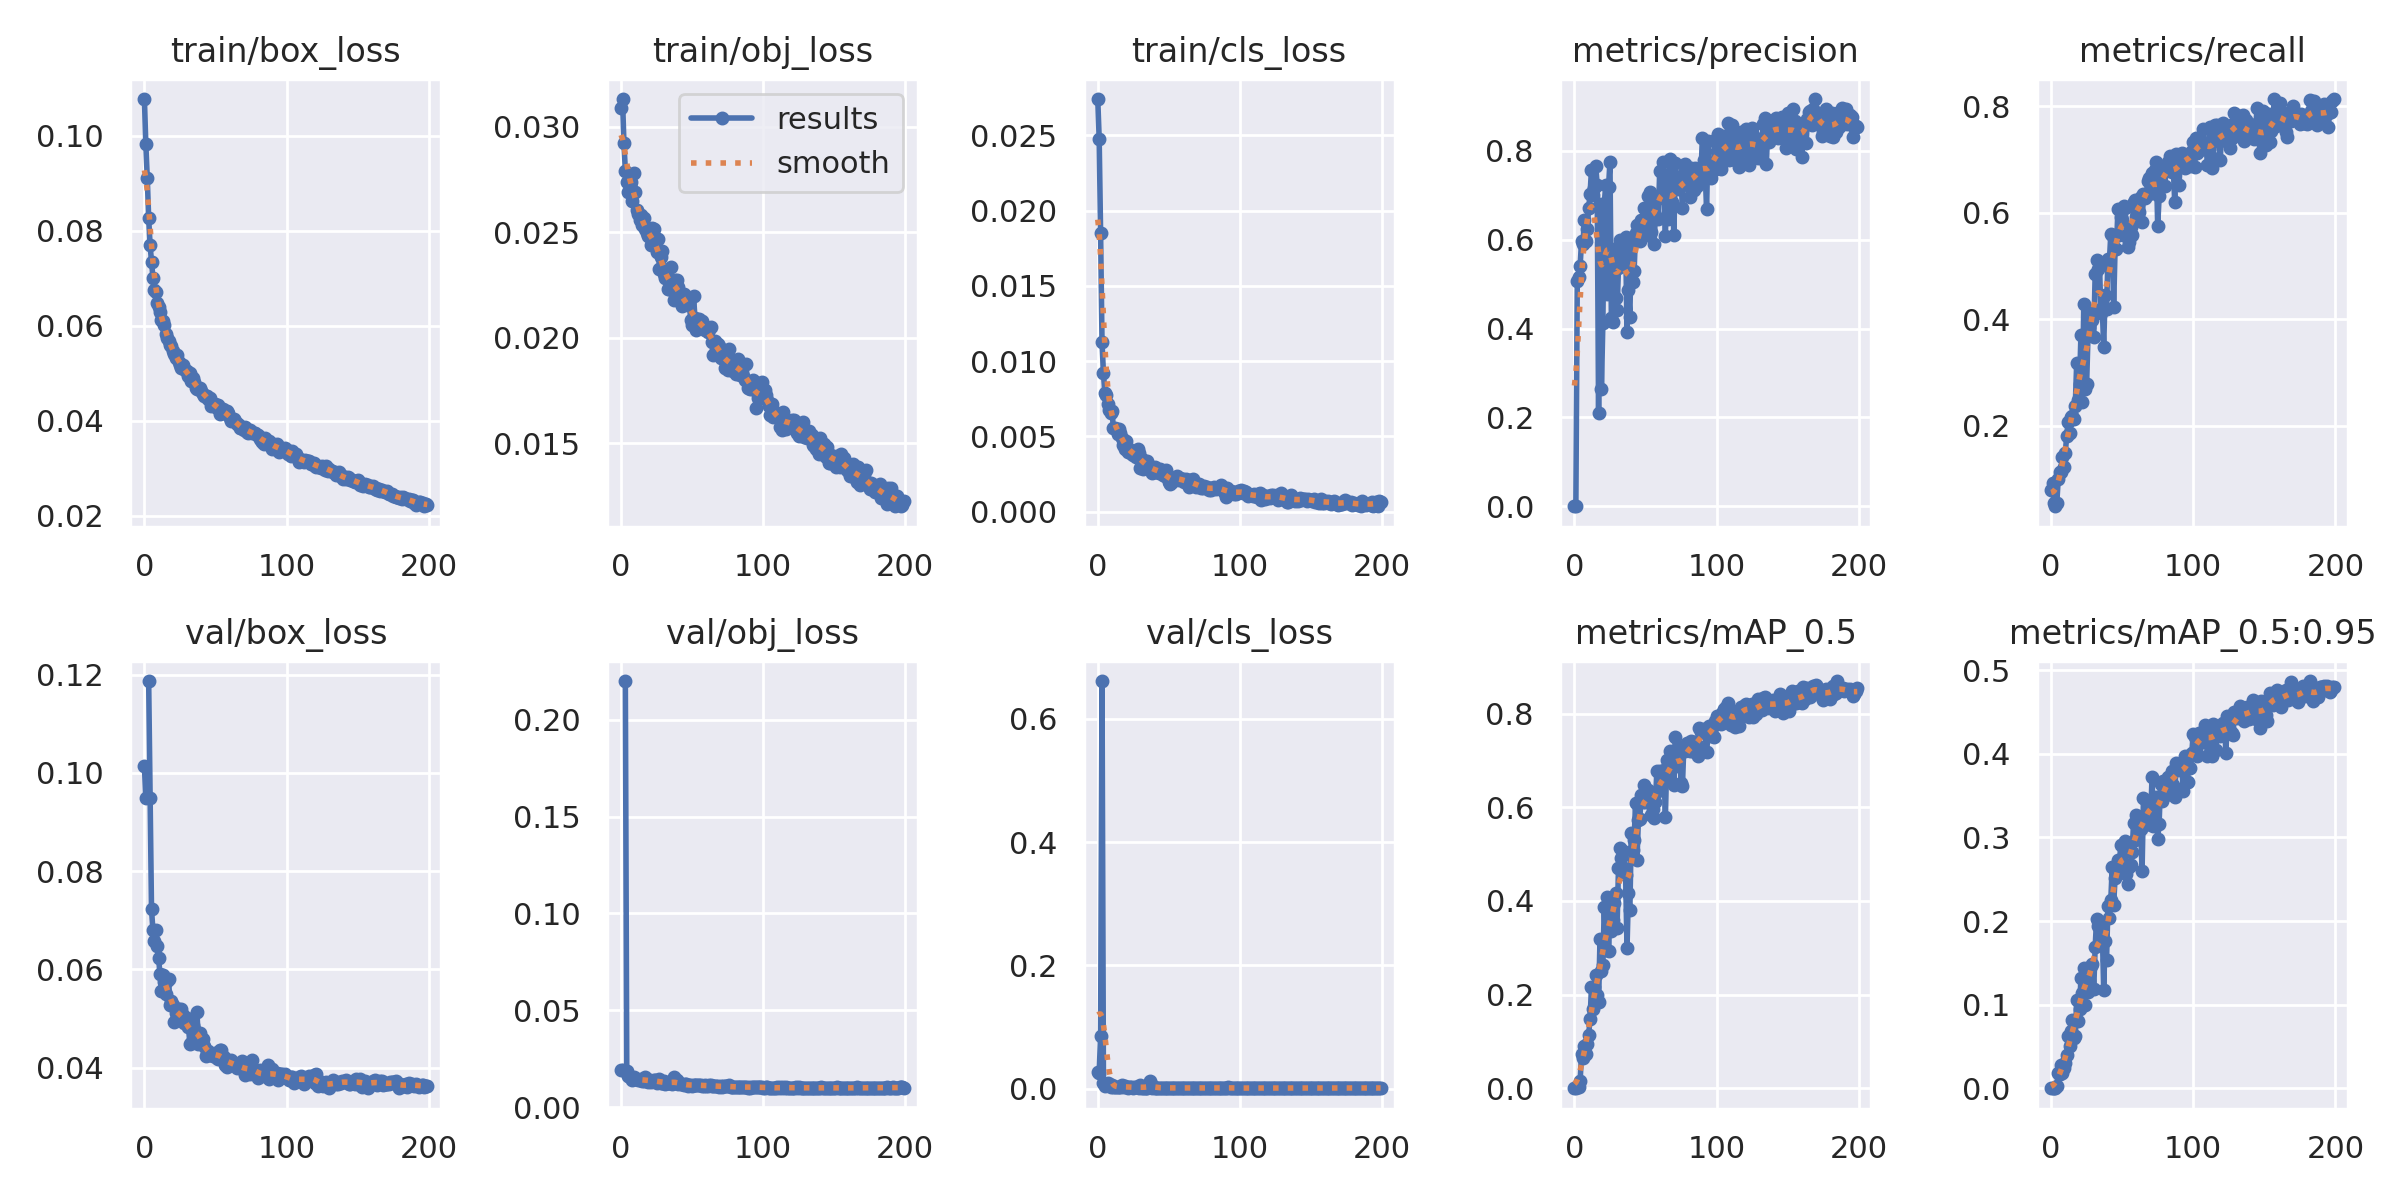

The table this chart was drawn from, first rows:
epoch, train/box_loss, train/obj_loss, train/cls_loss, metrics/precision, metrics/recall, metrics/mAP_0.5, metrics/mAP_0.5:0.95, val/box_loss, val/obj_loss, val/cls_loss, x/lr0, x/lr1, x/lr2
0, 0.1078, 0.03092, 0.0274, 0.0003268, 0.07937, 0.0002359, 6.6519e-05, 0.1014, 0.01905, 0.02651, 0.07071, 0.003254, 0.003254
1, 0.09824, 0.03132, 0.02478, 0.0003828, 0.09297, 0.0002771, 6.4573e-05, 0.0948, 0.01903, 0.02588, 0.04068, 0.006555, 0.006555
2, 0.0912, 0.02926, 0.0185, 0.5074, 0.05556, 0.00272, 0.0007583, nan, nan, 0.08588, 0.01062, 0.009822, 0.009822
3, 0.08274, 0.02793, 0.01126, 0.5155, 0.04875, 0.002875, 0.0009279, 0.1187, 0.2199, 0.6611, 0.009851, 0.009851, 0.009851
4, 0.07698, 0.02738, 0.0092, 0.5404, 0.05442, 0.01575, 0.003297, 0.09492, 0.01857, 0.008935, 0.009851, 0.009851, 0.009851
5, 0.0735, 0.02693, 0.007871, 0.5967, 0.09977, 0.07245, 0.01835, 0.07224, 0.01621, 0.003604, 0.009802, 0.009802, 0.009802
6, 0.07018, 0.0276, 0.007728, 0.5891, 0.1122, 0.06434, 0.01727, 0.06797, 0.01552, 0.005411, 0.009753, 0.009753, 0.009753
7, 0.06764, 0.02738, 0.007166, 0.6444, 0.1134, 0.0912, 0.02836, 0.06572, 0.01541, 0.008828, 0.009703, 0.009703, 0.009703
8, 0.06705, 0.02648, 0.006754, 0.5979, 0.1406, 0.07334, 0.01882, 0.06812, 0.01398, 0.006903, 0.009654, 0.009654, 0.009654
9, 0.06475, 0.02781, 0.006557, 0.6237, 0.1225, 0.09528, 0.02422, 0.06481, 0.01567, 0.002756, 0.009604, 0.009604, 0.009604
10, 0.06389, 0.02693, 0.00667, 0.6711, 0.1497, 0.1147, 0.03062, 0.06224, 0.0144, 0.005819, 0.009555, 0.009555, 0.009555
11, 0.06283, 0.02604, 0.005594, 0.7026, 0.1814, 0.148, 0.03939, 0.05901, 0.01443, 0.00311, 0.009505, 0.009505, 0.009505
12, 0.06114, 0.02588, 0.005587, 0.7577, 0.2064, 0.2169, 0.06265, 0.05559, 0.01418, 0.002328, 0.009456, 0.009456, 0.009456
13, 0.06095, 0.02559, 0.005508, 0.6996, 0.1859, 0.1692, 0.05098, 0.05897, 0.01409, 0.003362, 0.009406, 0.009406, 0.009406
14, 0.06017, 0.02582, 0.005141, 0.7163, 0.2165, 0.2163, 0.06905, 0.05741, 0.01436, 0.002568, 0.009357, 0.009357, 0.009357
15, 0.05819, 0.02537, 0.005505, 0.7656, 0.2177, 0.2414, 0.08117, 0.05506, 0.0133, 0.002022, 0.009307, 0.009307, 0.009307
16, 0.0574, 0.0257, 0.005236, 0.7235, 0.2132, 0.1991, 0.06016, 0.05769, 0.01365, 0.002135, 0.009258, 0.009258, 0.009258
17, 0.05676, 0.02517, 0.004928, 0.2091, 0.2375, 0.1839, 0.06211, 0.05812, 0.0156, 0.005958, 0.009208, 0.009208, 0.009208
18, 0.05595, 0.02499, 0.00441, 0.68, 0.3175, 0.3199, 0.105, 0.05273, 0.01359, 0.002185, 0.009158, 0.009158, 0.009158
19, 0.05569, 0.02481, 0.004139, 0.2649, 0.2491, 0.2514, 0.08029, 0.05355, 0.01304, 0.003549, 0.009109, 0.009109, 0.009109
20, 0.05471, 0.02476, 0.004679, 0.4119, 0.2783, 0.263, 0.0943, 0.05284, 0.01402, 0.003243, 0.009059, 0.009059, 0.009059
21, 0.05414, 0.0244, 0.003995, 0.6809, 0.3713, 0.3868, 0.1321, 0.04933, 0.01293, 0.001566, 0.00901, 0.00901, 0.00901
22, 0.05314, 0.0252, 0.004178, 0.722, 0.2449, 0.2951, 0.1144, 0.05106, 0.01343, 0.003365, 0.00896, 0.00896, 0.00896
23, 0.05395, 0.02517, 0.003977, 0.4784, 0.4292, 0.4093, 0.1434, 0.05032, 0.0142, 0.002158, 0.008911, 0.008911, 0.008911
24, 0.05235, 0.02435, 0.00381, 0.7187, 0.2681, 0.2929, 0.09984, 0.05198, 0.0141, 0.002182, 0.008861, 0.008861, 0.008861
25, 0.05184, 0.02407, 0.00376, 0.7754, 0.2789, 0.3708, 0.1397, 0.05033, 0.01253, 0.001507, 0.008812, 0.008812, 0.008812
26, 0.05117, 0.02467, 0.003893, 0.4247, 0.3724, 0.3368, 0.1155, 0.05201, 0.01304, 0.002367, 0.008762, 0.008762, 0.008762
27, 0.05166, 0.02325, 0.003608, 0.4149, 0.3849, 0.3589, 0.1293, 0.05069, 0.01454, 0.001917, 0.008713, 0.008713, 0.008713
28, 0.05086, 0.02382, 0.00418, 0.5798, 0.4161, 0.3966, 0.1463, 0.04909, 0.0124, 0.002105, 0.008663, 0.008663, 0.008663
29, 0.05055, 0.0241, 0.003923, 0.4693, 0.398, 0.4177, 0.1485, 0.04983, 0.01233, 0.001561, 0.008614, 0.008614, 0.008614
30, 0.05044, 0.02301, 0.002903, 0.4415, 0.3674, 0.3429, 0.1187, 0.05011, 0.0135, 0.00529, 0.008564, 0.008564, 0.008564
31, 0.04947, 0.02283, 0.003531, 0.5365, 0.4846, 0.471, 0.1686, 0.04825, 0.01209, 0.001563, 0.008515, 0.008515, 0.008515
32, 0.05001, 0.02292, 0.002818, 0.5996, 0.5119, 0.5136, 0.2022, 0.04493, 0.01265, 0.001344, 0.008466, 0.008466, 0.008466
33, 0.0483, 0.02233, 0.003336, 0.5507, 0.4949, 0.4909, 0.1939, 0.04512, 0.01239, 0.001337, 0.008416, 0.008416, 0.008416
34, 0.04908, 0.02233, 0.003264, 0.5732, 0.508, 0.5074, 0.1975, 0.0486, 0.01245, 0.001232, 0.008367, 0.008367, 0.008367
35, 0.04808, 0.02336, 0.003362, 0.5901, 0.4121, 0.4701, 0.1711, 0.04798, 0.01235, 0.001347, 0.008317, 0.008317, 0.008317
36, 0.04685, 0.02265, 0.002907, 0.6071, 0.4206, 0.4562, 0.1906, 0.04632, 0.01212, 0.002012, 0.008268, 0.008268, 0.008268
37, 0.04664, 0.02178, 0.002746, 0.3916, 0.3486, 0.2991, 0.1177, 0.05131, 0.01534, 0.01199, 0.008218, 0.008218, 0.008218
38, 0.04695, 0.02274, 0.002599, 0.4862, 0.445, 0.4169, 0.1757, 0.04492, 0.01236, 0.001373, 0.008169, 0.008169, 0.008169
39, 0.04689, 0.02274, 0.002916, 0.4265, 0.4189, 0.3805, 0.1531, 0.04702, 0.01375, 0.004173, 0.008119, 0.008119, 0.008119
40, 0.04625, 0.02238, 0.002957, 0.5892, 0.5128, 0.545, 0.2181, 0.04496, 0.01197, 0.001726, 0.00807, 0.00807, 0.00807
41, 0.04563, 0.02213, 0.002638, 0.5045, 0.5079, 0.5098, 0.2037, 0.04583, 0.01223, 0.001568, 0.00802, 0.00802, 0.00802
42, 0.04526, 0.02176, 0.002844, 0.5285, 0.5595, 0.5292, 0.2249, 0.04439, 0.01218, 0.001223, 0.007971, 0.007971, 0.007971
43, 0.04532, 0.02152, 0.002575, 0.6156, 0.5584, 0.609, 0.2643, 0.0423, 0.0117, 0.001272, 0.007921, 0.007921, 0.007921
44, 0.04514, 0.02207, 0.002869, 0.6326, 0.4223, 0.4867, 0.2187, 0.04329, 0.01131, 0.001579, 0.007872, 0.007872, 0.007872
45, 0.04453, 0.02182, 0.002661, 0.6198, 0.5312, 0.5722, 0.2517, 0.04341, 0.01173, 0.001093, 0.007822, 0.007822, 0.007822
46, 0.04489, 0.02191, 0.002461, 0.5969, 0.5323, 0.5749, 0.2546, 0.04269, 0.01191, 0.001393, 0.007772, 0.007772, 0.007772
47, 0.04316, 0.02154, 0.002389, 0.6436, 0.6069, 0.627, 0.2729, 0.04278, 0.01112, 0.001008, 0.007723, 0.007723, 0.007723
48, 0.04327, 0.02166, 0.002801, 0.6342, 0.5584, 0.6106, 0.2665, 0.04247, 0.0114, 0.001308, 0.007673, 0.007673, 0.007673
49, 0.04344, 0.02084, 0.002396, 0.6711, 0.5918, 0.6481, 0.2914, 0.04277, 0.01122, 0.001046, 0.007624, 0.007624, 0.007624
50, 0.04362, 0.02059, 0.002005, 0.6401, 0.5857, 0.6122, 0.2711, 0.04308, 0.01115, 0.00123, 0.007574, 0.007574, 0.007574
51, 0.04276, 0.02198, 0.001843, 0.6113, 0.6128, 0.6274, 0.2912, 0.04197, 0.01166, 0.0009741, 0.007525, 0.007525, 0.007525
52, 0.04333, 0.02091, 0.001969, 0.698, 0.6092, 0.6368, 0.2963, 0.04183, 0.01135, 0.001304, 0.007476, 0.007476, 0.007476
53, 0.04138, 0.02034, 0.00224, 0.7062, 0.5567, 0.6169, 0.2561, 0.04356, 0.01119, 0.001282, 0.007426, 0.007426, 0.007426
54, 0.04228, 0.02083, 0.002236, 0.6164, 0.5347, 0.5842, 0.2442, 0.04365, 0.01135, 0.00126, 0.007377, 0.007377, 0.007377
55, 0.04239, 0.02089, 0.002178, 0.6676, 0.5454, 0.596, 0.2652, 0.04169, 0.01145, 0.0009733, 0.007327, 0.007327, 0.007327
56, 0.04168, 0.02045, 0.00238, 0.5913, 0.5739, 0.5773, 0.2675, 0.04226, 0.01148, 0.001741, 0.007278, 0.007278, 0.007278
57, 0.04172, 0.02078, 0.002122, 0.6549, 0.5584, 0.6106, 0.2821, 0.04048, 0.01113, 0.001381, 0.007228, 0.007228, 0.007228
58, 0.04199, 0.02054, 0.002215, 0.6906, 0.6201, 0.6769, 0.3168, 0.0401, 0.01094, 0.001082, 0.007178, 0.007178, 0.007178
59, 0.04174, 0.02035, 0.002106, 0.647, 0.6241, 0.6355, 0.297, 0.04141, 0.0113, 0.001081, 0.007129, 0.007129, 0.007129
... 140 more rows
